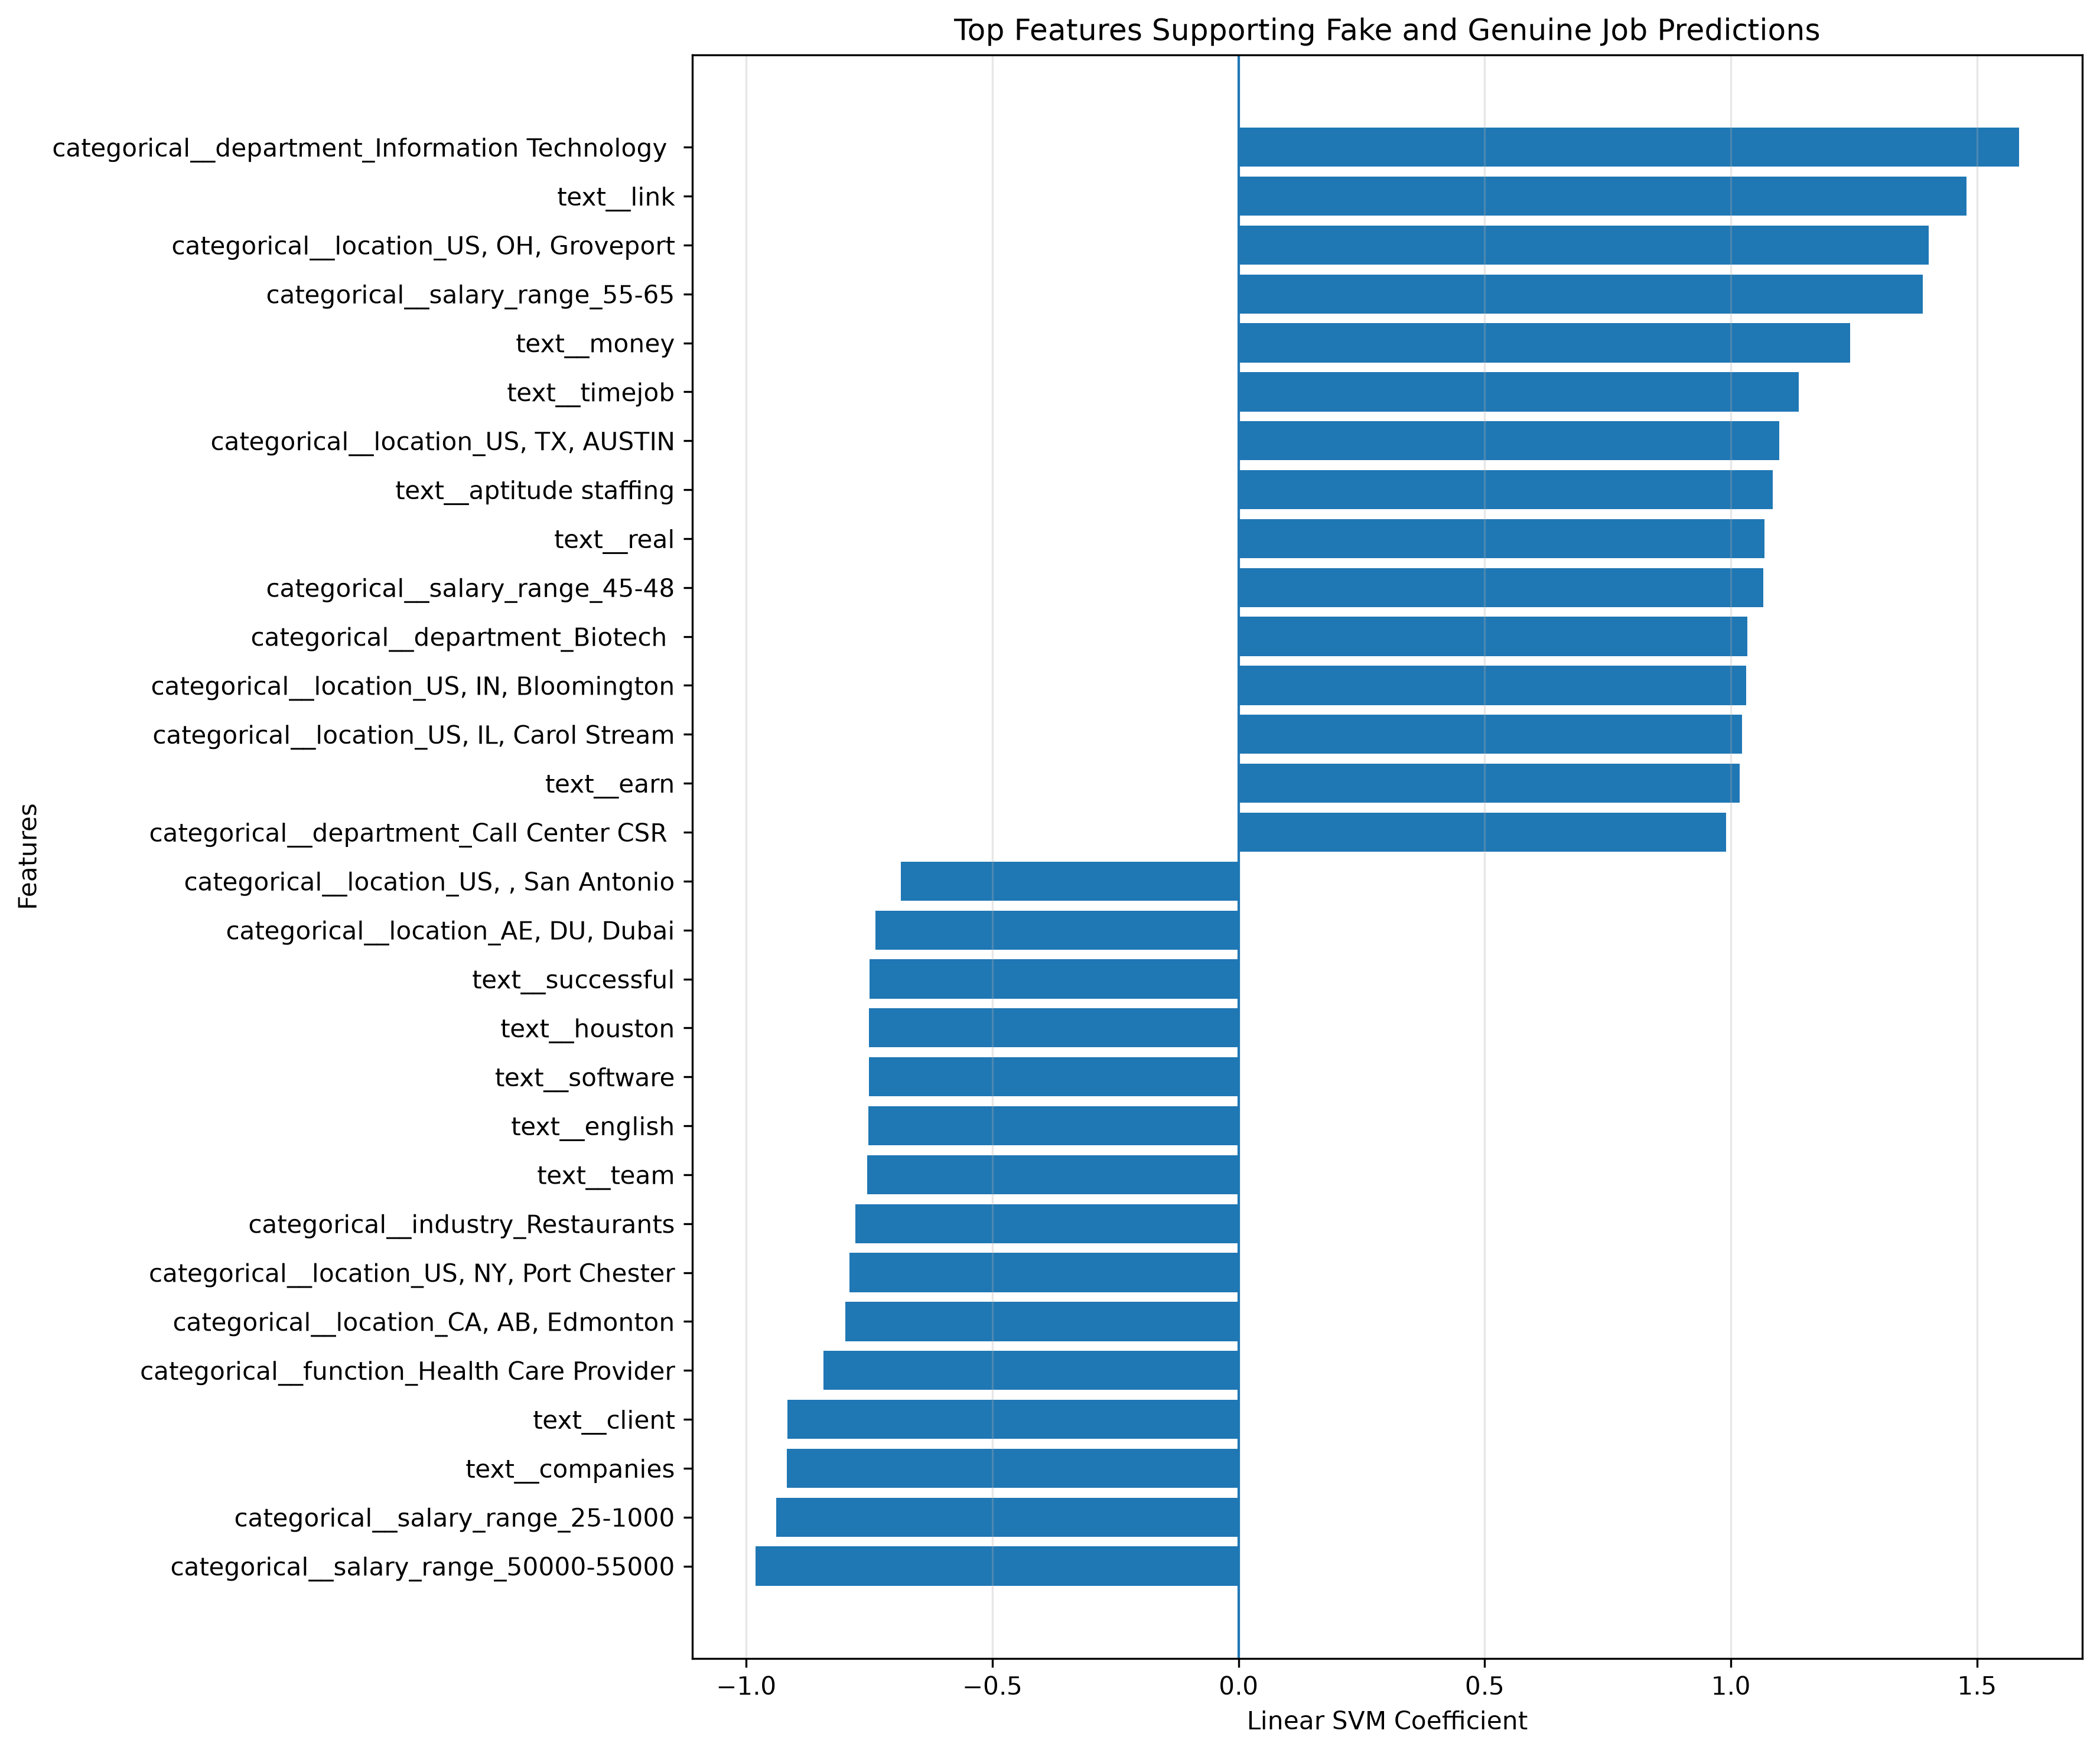

Data behind this chart, as committed beside it:
Feature, Coefficient, Absolute Importance, Prediction Support
categorical__department_Information Tech…, 1.585, 1.585, Potential Fake Job
text__link, 1.478, 1.478, Potential Fake Job
categorical__location_US, OH, Groveport, 1.402, 1.402, Potential Fake Job
categorical__salary_range_55-65, 1.39, 1.39, Potential Fake Job
text__money, 1.242, 1.242, Potential Fake Job
text__timejob, 1.138, 1.138, Potential Fake Job
categorical__location_US, TX, AUSTIN, 1.098, 1.098, Potential Fake Job
text__aptitude staffing, 1.085, 1.085, Potential Fake Job
text__real, 1.068, 1.068, Potential Fake Job
categorical__salary_range_45-48, 1.066, 1.066, Potential Fake Job
categorical__department_Biotech, 1.033, 1.033, Potential Fake Job
categorical__location_US, IN, Bloomingto…, 1.031, 1.031, Potential Fake Job
categorical__location_US, IL, Carol Stre…, 1.023, 1.023, Potential Fake Job
text__earn, 1.017, 1.017, Potential Fake Job
categorical__department_Call Center CSR, 0.9898, 0.9898, Potential Fake Job
text__hospital, 0.9893, 0.9893, Potential Fake Job
categorical__salary_range_50000-55000, -0.9816, 0.9816, Potential Genuine Job
categorical__salary_range_25-1000, -0.939, 0.939, Potential Genuine Job
text__club, 0.9288, 0.9288, Potential Fake Job
categorical__location_US, MO, Monett, 0.9284, 0.9284, Potential Fake Job
categorical__salary_range_75000-80000, 0.9199, 0.9199, Potential Fake Job
text__companies, -0.9177, 0.9177, Potential Genuine Job
text__client, -0.9163, 0.9163, Potential Genuine Job
categorical__location_US, RI, Middletown, 0.8952, 0.8952, Potential Fake Job
categorical__salary_range_35-45, 0.8914, 0.8914, Potential Fake Job
categorical__salary_range_2500-5000, 0.8837, 0.8837, Potential Fake Job
categorical__location_US, NC, Garner, 0.8822, 0.8822, Potential Fake Job
categorical__salary_range_80000-119000, 0.8744, 0.8744, Potential Fake Job
text__hotel, 0.8736, 0.8736, Potential Fake Job
text__high school, 0.8701, 0.8701, Potential Fake Job
categorical__location_US, MO, St Louis, 0.8674, 0.8674, Potential Fake Job
categorical__location_US, AL,  ALEXANDER…, 0.8664, 0.8664, Potential Fake Job
text__accion, 0.8592, 0.8592, Potential Fake Job
text__receptionist, 0.8522, 0.8522, Potential Fake Job
text__wages, 0.8451, 0.8451, Potential Fake Job
categorical__function_Health Care Provid…, -0.8438, 0.8438, Potential Genuine Job
categorical__department_biotech, 0.8391, 0.8391, Potential Fake Job
categorical__location_US, NC, RTP, 0.8391, 0.8391, Potential Fake Job
text__center, 0.8249, 0.8249, Potential Fake Job
text__leveraging career, 0.8175, 0.8175, Potential Fake Job
categorical__location_US, IN,, 0.817, 0.817, Potential Fake Job
categorical__location_PL, MZ, Warsaw, 0.8155, 0.8155, Potential Fake Job
categorical__location_US, NC, Durham, 0.8105, 0.8105, Potential Fake Job
categorical__department_biotech, 0.8105, 0.8105, Potential Fake Job
categorical__location_US, NC, Raleigh, 0.8102, 0.8102, Potential Fake Job
categorical__location_US, OH,, 0.8064, 0.8064, Potential Fake Job
text__data entry, 0.7994, 0.7994, Potential Fake Job
categorical__location_CA, AB, Edmonton, -0.7987, 0.7987, Potential Genuine Job
text__unmatched, 0.7976, 0.7976, Potential Fake Job
text__entry, 0.7968, 0.7968, Potential Fake Job
categorical__location_US, SC, Gaffney, 0.7917, 0.7917, Potential Fake Job
categorical__location_US, NY, Port Chest…, -0.7906, 0.7906, Potential Genuine Job
text__surgical, 0.7873, 0.7873, Potential Fake Job
categorical__salary_range_30000-34000, 0.7856, 0.7856, Potential Fake Job
categorical__salary_range_44000-102000, 0.7845, 0.7845, Potential Fake Job
categorical__location_US, NC,  Garner, 0.7804, 0.7804, Potential Fake Job
categorical__industry_Restaurants, -0.7786, 0.7786, Potential Genuine Job
categorical__location_ID, JW, Jakarta, 0.7728, 0.7728, Potential Fake Job
text__novation, 0.7727, 0.7727, Potential Fake Job
categorical__department_Frontend, 0.771, 0.771, Potential Fake Job
... 24,826 more rows
